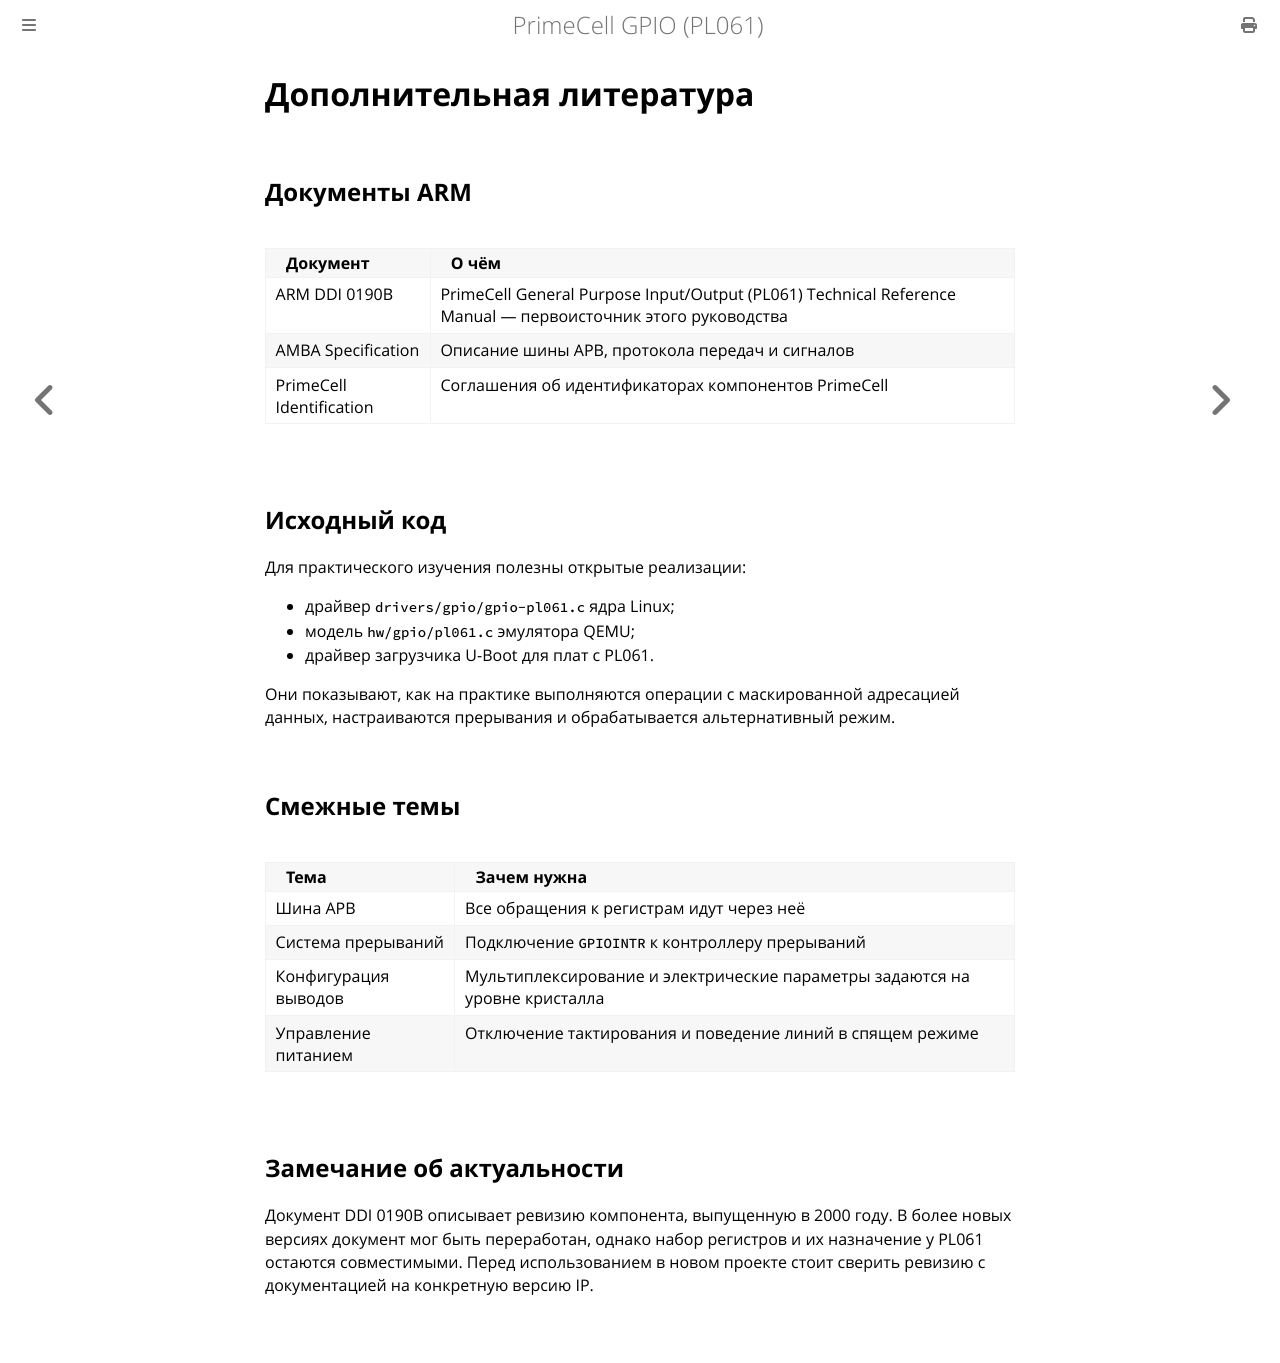

repository: MiCkEyZzZ/pl061 · page: further-reading.html · generator: mdbook

# Дополнительная литература

## Документы ARM

| Документ | О чём |
|----------|-------|
| ARM DDI 0190B | PrimeCell General Purpose Input/Output (PL061) Technical Reference Manual — первоисточник этого руководства |
| AMBA Specification | Описание шины APB, протокола передач и сигналов |
| PrimeCell Identification | Соглашения об идентификаторах компонентов PrimeCell |

## Исходный код

Для практического изучения полезны открытые реализации:

- драйвер `drivers/gpio/gpio-pl061.c` ядра Linux;
- модель `hw/gpio/pl061.c` эмулятора QEMU;
- драйвер загрузчика U-Boot для плат с PL061.

Они показывают, как на практике выполняются операции с маскированной
адресацией данных, настраиваются прерывания и обрабатывается
альтернативный режим.

## Смежные темы

| Тема | Зачем нужна |
|------|-------------|
| Шина APB | Все обращения к регистрам идут через неё |
| Система прерываний | Подключение `GPIOINTR` к контроллеру прерываний |
| Конфигурация выводов | Мультиплексирование и электрические параметры задаются на уровне кристалла |
| Управление питанием | Отключение тактирования и поведение линий в спящем режиме |

## Замечание об актуальности

Документ DDI 0190B описывает ревизию компонента, выпущенную в 2000 году.
В более новых версиях документ мог быть переработан, однако набор
регистров и их назначение у PL061 остаются совместимыми. Перед
использованием в новом проекте стоит сверить ревизию с документацией
на конкретную версию IP.
